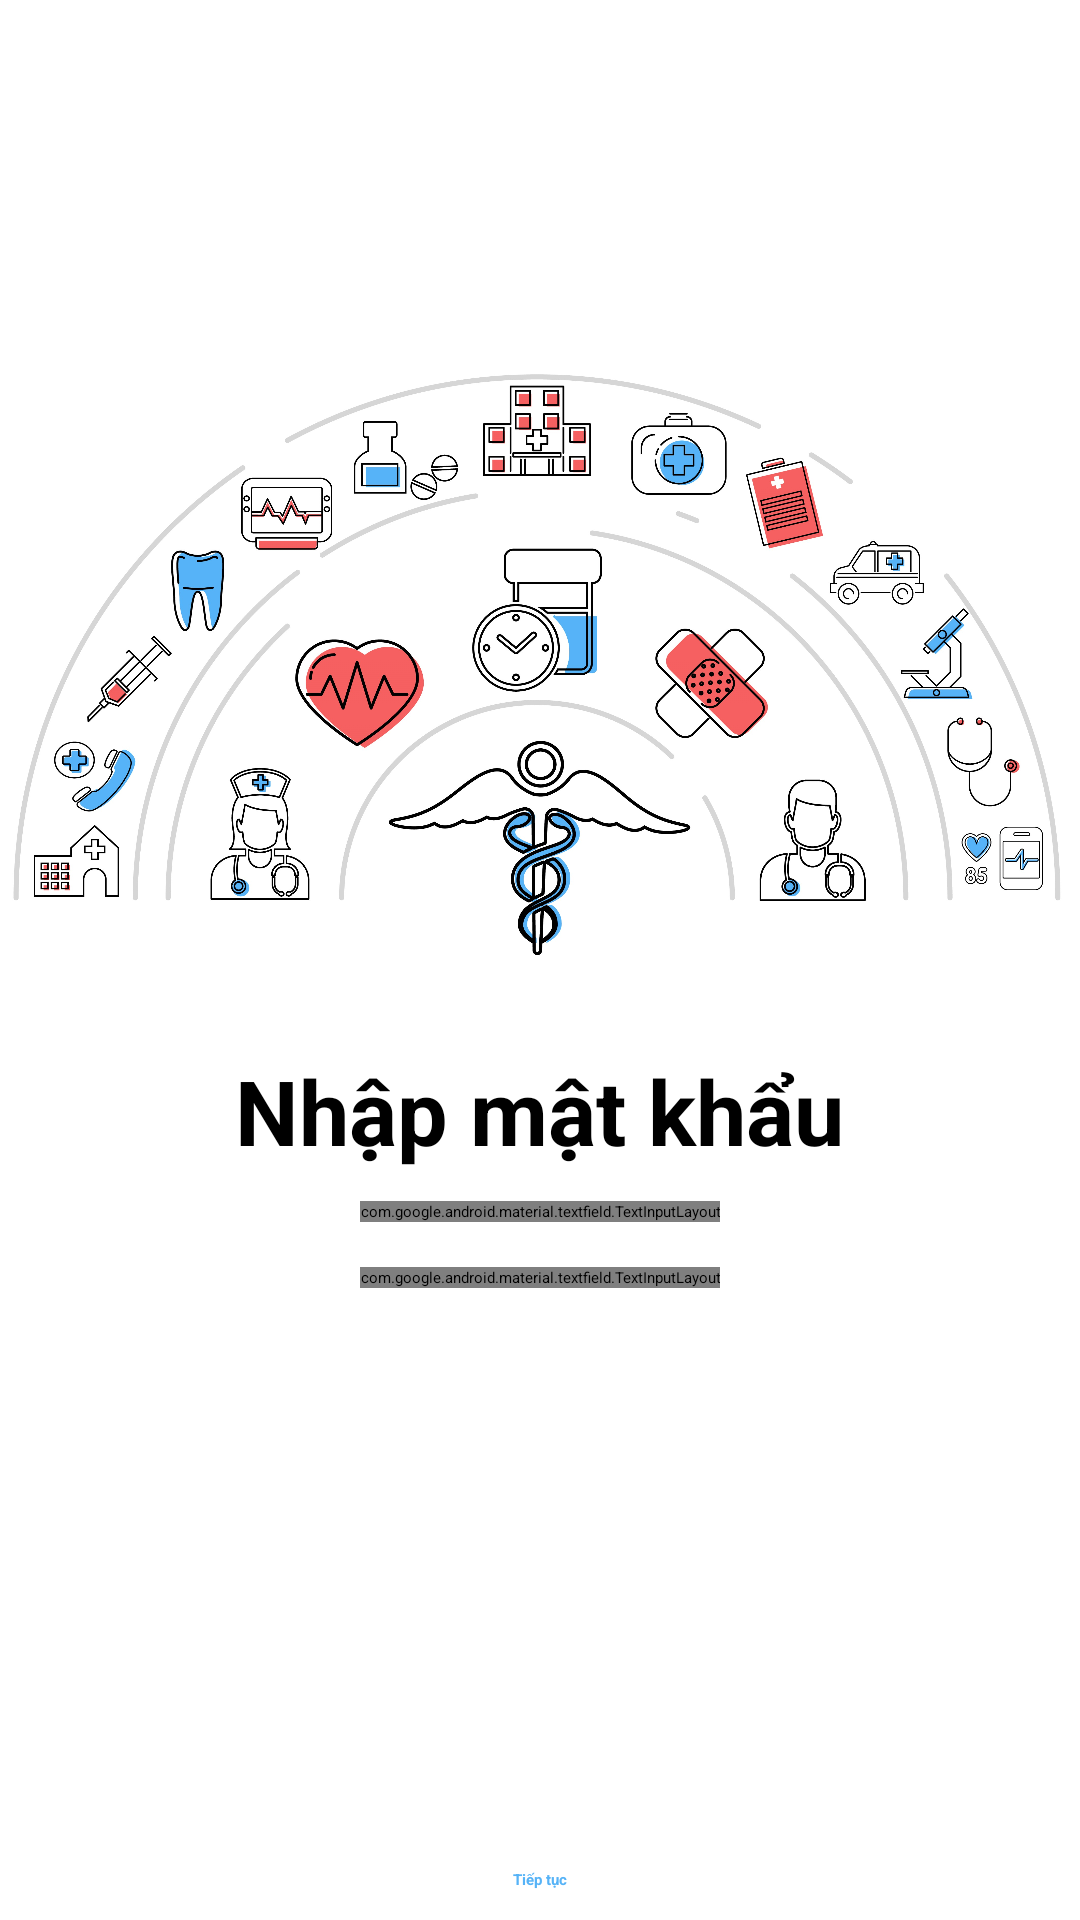

Here is an Android app screen rendered from its layout file. Give the layout XML and the strings, colors and styles it references.
<!-- AndroidManifest.xml: application theme Theme.HealthTimer -->
<!-- res/layout/activity_register_3.xml -->
<?xml version="1.0" encoding="utf-8"?>
<RelativeLayout xmlns:android="http://schemas.android.com/apk/res/android"
    xmlns:app="http://schemas.android.com/apk/res-auto"
    xmlns:tools="http://schemas.android.com/tools"
    android:layout_width="match_parent"
    android:layout_height="match_parent"
    tools:context=".activities.RegisterActivity3"
    android:background="@color/white">

    <ImageView
        android:layout_width="360dp"
        android:layout_height="240dp"
        android:src="@drawable/register_icon"
        android:layout_marginTop="100dp"
        android:layout_centerHorizontal="true"
        android:id="@+id/imagelabel"/>

    <TextView
        android:layout_width="wrap_content"
        android:layout_height="wrap_content"
        android:layout_centerHorizontal="true"
        android:layout_below="@+id/imagelabel"
        android:text="Nhập mật khẩu"
        android:textColor="@color/black"
        android:textSize="30dp"
        android:textStyle="bold"
        android:id="@+id/label"
        android:layout_marginTop="10dp"/>

    <com.google.android.material.textfield.TextInputLayout
        android:layout_width="wrap_content"
        android:layout_height="wrap_content"
        android:hint="Mật khẩu"
        android:layout_marginLeft="40dp"
        android:layout_marginRight="40dp"
        android:layout_marginTop="10dp"
        app:passwordToggleEnabled="true"
        android:layout_below="@id/label"
        android:layout_centerHorizontal="true"
        android:id="@+id/layout">

        <com.google.android.material.textfield.TextInputEditText
            android:id="@+id/activity_register_3_input_password"
            android:layout_width="match_parent"
            android:layout_height="match_parent"
            android:inputType="textPassword"
            android:ems="15"
            android:maxLength="15"/>

    </com.google.android.material.textfield.TextInputLayout>

    <com.google.android.material.textfield.TextInputLayout
        android:layout_width="wrap_content"
        android:layout_height="wrap_content"
        android:hint="Nhập lại mật khẩu"
        android:layout_marginLeft="40dp"
        android:layout_marginRight="40dp"
        android:layout_marginTop="15dp"
        app:passwordToggleEnabled="true"
        android:layout_below="@+id/layout"
        android:layout_centerHorizontal="true">

        <com.google.android.material.textfield.TextInputEditText
            android:id="@+id/activity_register_3_reinput_password"
            android:layout_width="match_parent"
            android:layout_height="match_parent"
            android:inputType="textPassword"
            android:ems="15"
            android:maxLength="15" />

    </com.google.android.material.textfield.TextInputLayout>

    <Button
        android:id="@+id/activity_register_3_button_register"
        android:layout_width="wrap_content"
        android:layout_height="wrap_content"
        android:layout_alignParentBottom="true"
        android:layout_centerHorizontal="true"
        android:layout_marginTop="30dp"
        android:layout_marginBottom="10dp"
        android:background="@drawable/register_btn_1"
        android:text="Tiếp tục"
        android:textAllCaps="false"
        android:textColor="@color/main_color"
        android:textStyle="bold" />


</RelativeLayout>
<!-- resources referenced by this layout -->
<resources>
  <color name="black">#FF000000</color>
  <color name="main_color">#56b3f7</color>
  <color name="white">#FFFFFFFF</color>
  <!-- drawable register_icon: jpg bitmap (drawable, 786288 bytes) -->
</resources>
